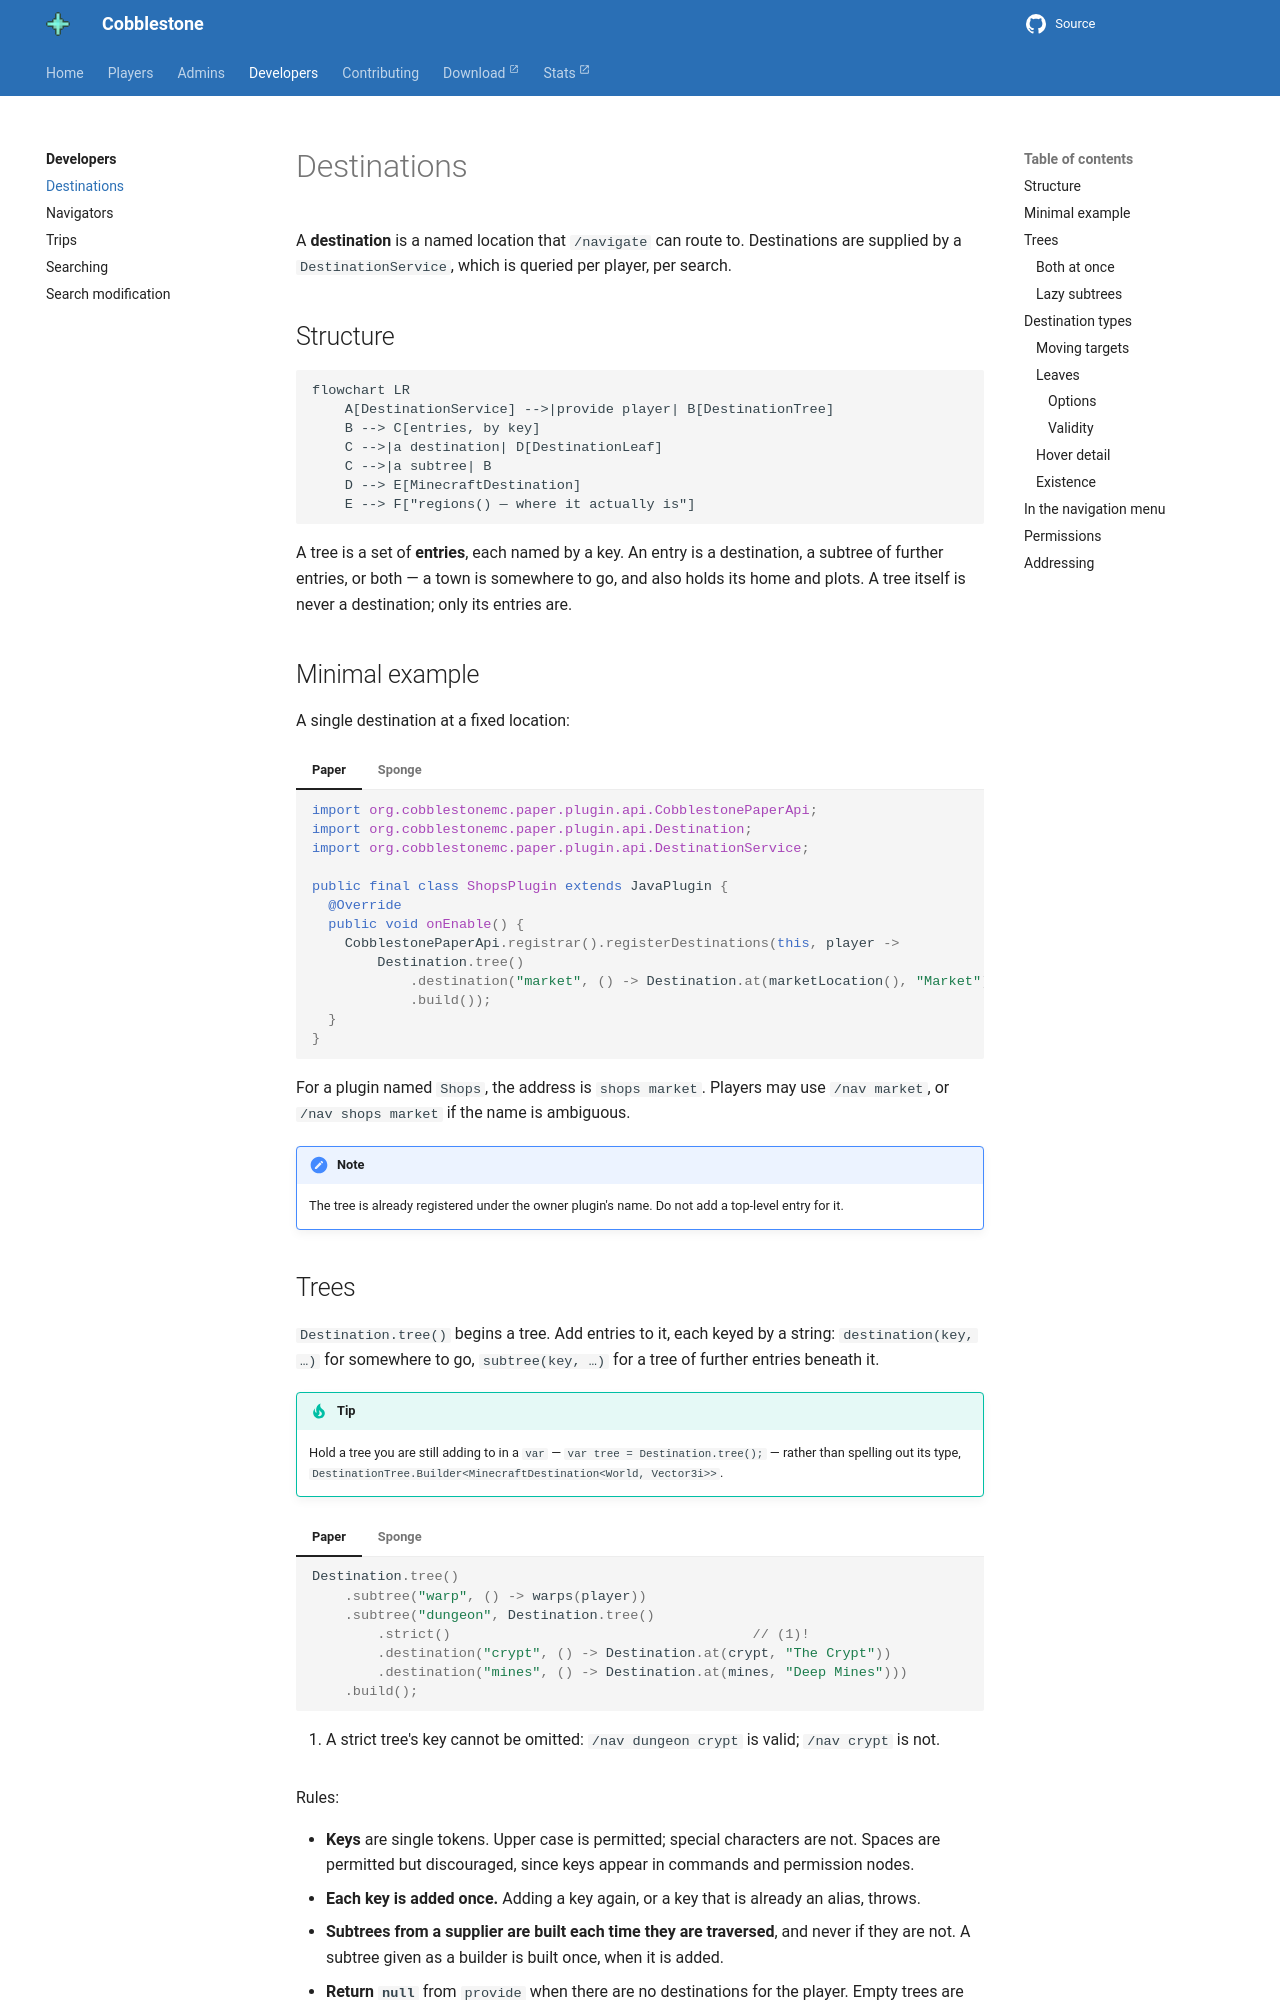

repository: CobblestoneMC/cobblestone · page: developers/destinations/index.html · generator: mkdocs

---
title: Destinations
description: Register destinations for /navigate.
---

# Destinations

A **destination** is a named location that `/navigate` can route to. Destinations are supplied by a
`DestinationService`, which is queried per player, per search.

## Structure

```mermaid
flowchart LR
    A[DestinationService] -->|provide player| B[DestinationTree]
    B --> C[entries, by key]
    C -->|a destination| D[DestinationLeaf]
    C -->|a subtree| B
    D --> E[MinecraftDestination]
    E --> F["regions() — where it actually is"]
```

A tree is a set of **entries**, each named by a key. An entry is a destination, a subtree of
further entries, or both — a town is somewhere to go, and also holds its home and plots. A tree
itself is never a destination; only its entries are.

## Minimal example

A single destination at a fixed location:

=== "Paper"

    ```java
    import org.cobblestonemc.paper.plugin.api.CobblestonePaperApi;
    import org.cobblestonemc.paper.plugin.api.Destination;
    import org.cobblestonemc.paper.plugin.api.DestinationService;

    public final class ShopsPlugin extends JavaPlugin {
      @Override
      public void onEnable() {
        CobblestonePaperApi.registrar().registerDestinations(this, player ->
            Destination.tree()
                .destination("market", () -> Destination.at(marketLocation(), "Market"))
                .build());
      }
    }
    ```

=== "Sponge"

    ```java
    import net.kyori.adventure.text.Component;
    import org.cobblestonemc.sponge.plugin.api.CobblestoneSpongeApi;
    import org.cobblestonemc.sponge.plugin.api.Destination;
    import org.cobblestonemc.sponge.plugin.api.DestinationService;

    @Listener
    public void onStartedEngine(StartedEngineEvent<Server> event) {
      CobblestoneSpongeApi.registrar().registerDestinations(container, player ->
          Destination.tree()
              .destination("market", () -> Destination.at(marketLocation(), Component.text("Market")))
              .build());
    }
    ```

For a plugin named `Shops`, the address is `shops market`. Players may use `/nav market`, or
`/nav shops market` if the name is ambiguous.

!!! note

    The tree is already registered under the owner plugin's name. Do not add a top-level entry for
    it.
